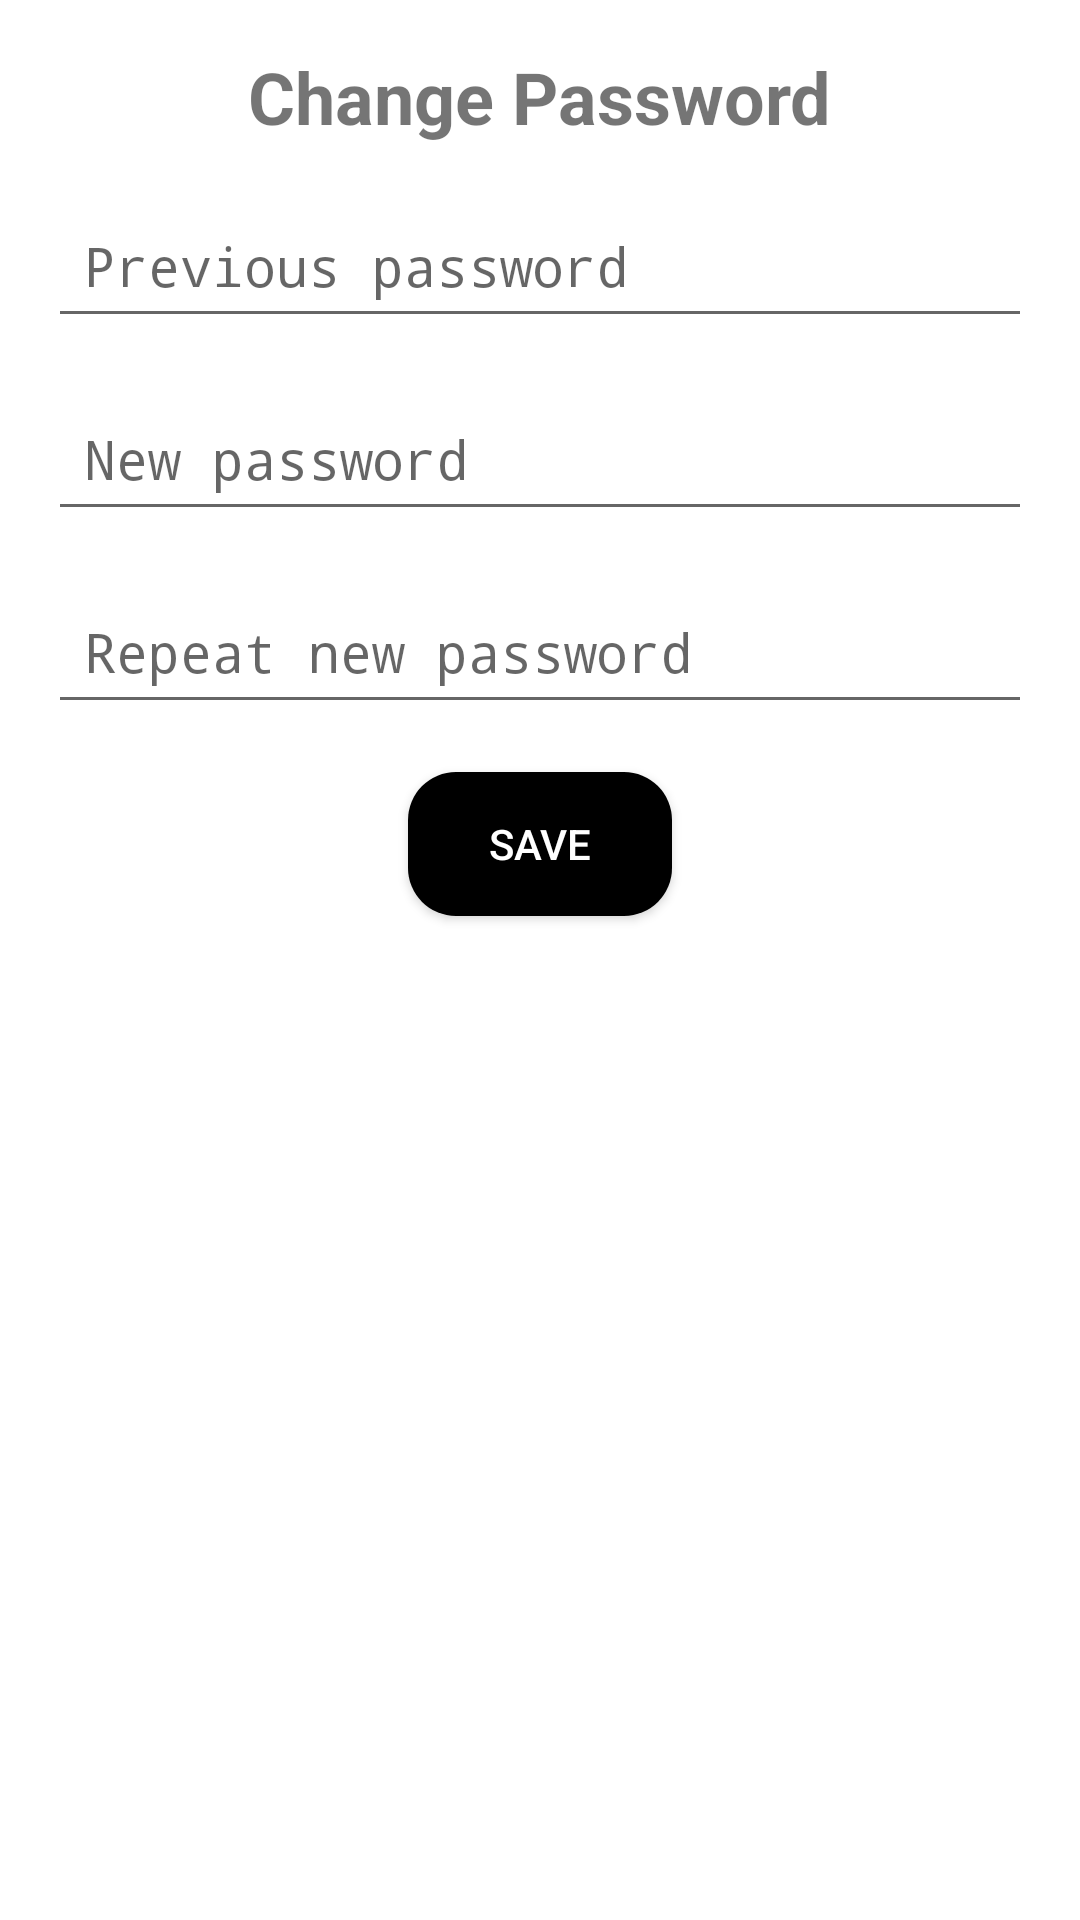

Here is an Android app screen rendered from its layout file. Give the layout XML and the strings, colors and styles it references.
<!-- AndroidManifest.xml: application theme Theme.SuperSecureNotes -->
<!-- res/layout/activity_mod_lock.xml -->
<?xml version="1.0" encoding="utf-8"?>
<LinearLayout xmlns:android="http://schemas.android.com/apk/res/android"
    android:layout_width="match_parent"
    android:layout_height="match_parent"
    android:orientation="vertical"
    android:padding="16dp">

    
    <TextView
        android:id="@+id/titleTextView"
        android:layout_width="wrap_content"
        android:layout_height="wrap_content"
        android:text="Change Password"
        android:textSize="24sp"
        android:textStyle="bold"
        android:layout_gravity="center"
        android:paddingBottom="16dp"/>

    
    <EditText
        android:id="@+id/previousPasswordEditText"
        android:layout_width="match_parent"
        android:layout_height="wrap_content"
        android:hint="Previous password"
        android:inputType="textPassword"
        android:padding="12dp"
        android:layout_marginBottom="16dp"/>

    
    <EditText
        android:id="@+id/newPasswordEditText"
        android:layout_width="match_parent"
        android:layout_height="wrap_content"
        android:hint="New password"
        android:inputType="textPassword"
        android:padding="12dp"
        android:layout_marginBottom="16dp"/>

    
    <EditText
        android:id="@+id/repeatNewPasswordEditText"
        android:layout_width="match_parent"
        android:layout_height="wrap_content"
        android:hint="Repeat new password"
        android:inputType="textPassword"
        android:padding="12dp"
        android:layout_marginBottom="16dp"/>

    
    <Button
        android:id="@+id/savePasswordButton"
        android:layout_width="wrap_content"
        android:layout_height="wrap_content"
        android:layout_gravity="center"
        android:text="Save"
        android:textColor="?android:colorBackground"
        android:background="@drawable/rounded_button" />
</LinearLayout>
<!-- resources referenced by this layout -->
<resources>
  <!-- drawable rounded_button (drawable) -->
  <shape xmlns:android="http://schemas.android.com/apk/res/android">
      
      <solid android:color="?android:attr/textColorPrimary" />
  
      
      <corners android:radius="16dp" />
  </shape>
  <style name="Theme.SuperSecureNotes" parent="Theme.AppCompat.Light.NoActionBar">
          <item name="android:colorBackground">@color/primaryBackgroundColor</item>
          <item name="android:textColorPrimary">@color/primaryTextColor</item>
          <item name="colorPrimaryDark">@color/primaryBackgroundColor</item>
          <item name="colorAccent">@color/black</item>
  
          
          <item name="actionModeBackground">@color/primaryBackgroundColor</item>
          <item name="actionModeSplitBackground">@color/primaryBackgroundColor</item>
          <item name="actionModeCloseDrawable">@android:drawable/ic_menu_close_clear_cancel</item>
          <item name="android:textColorPrimary">@color/primaryTextColor</item>
      </style>
  <color name="primaryBackgroundColor">#FFFFFF</color>
  <color name="primaryTextColor">#000000</color>
  <color name="black">#000000</color>
</resources>
